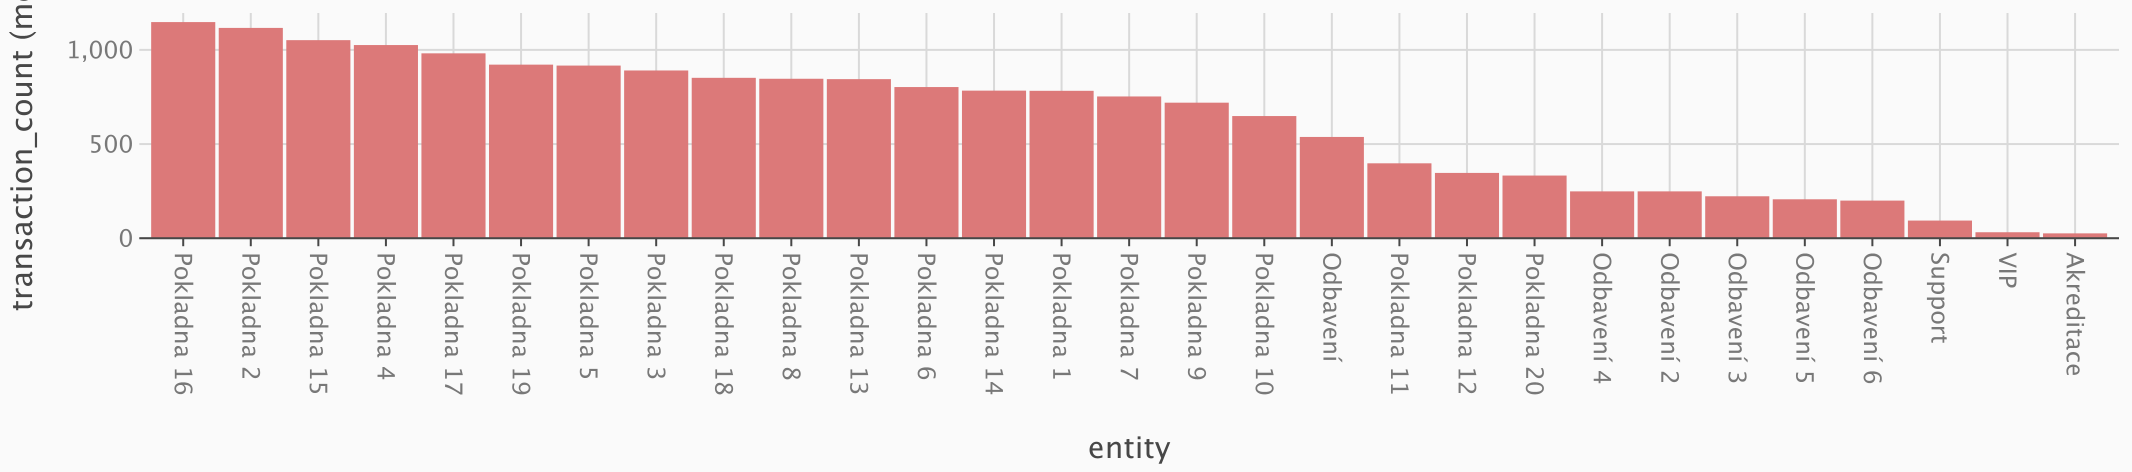

The data file committed next to this chart (first rows):
entity, transaction_count, customer_count, max_hourly_peak
Pokladna 16, 1139, 1119, 99
Pokladna 2, 1108, 1103, 106
Pokladna 15, 1043, 1035, 82
Pokladna 4, 1017, 1007, 107
Pokladna 17, 973, 967, 140
Pokladna 19, 913, 907, 107
Pokladna 5, 908, 903, 92
Pokladna 3, 882, 877, 113
Pokladna 18, 843, 836, 94
Pokladna 8, 838, 829, 61
Pokladna 13, 836, 818, 68
Pokladna 6, 794, 787, 85
Pokladna 14, 775, 769, 79
Pokladna 1, 774, 768, 102
Pokladna 7, 744, 740, 73
Pokladna 9, 711, 699, 72
Pokladna 10, 640, 629, 69
Odbavení, 529, 529, 125
Pokladna 11, 389, 385, 43
Pokladna 12, 338, 327, 39
Pokladna 20, 324, 317, 37
Odbavení 4, 240, 240, 38
Odbavení 2, 240, 240, 38
Odbavení 3, 214, 214, 37
Odbavení 5, 198, 198, 46
Odbavení 6, 191, 191, 32
Support, 85, 64, 11
VIP, 23, 23, 5
Akreditace, 17, 17, 8
, 0, 0, 0
